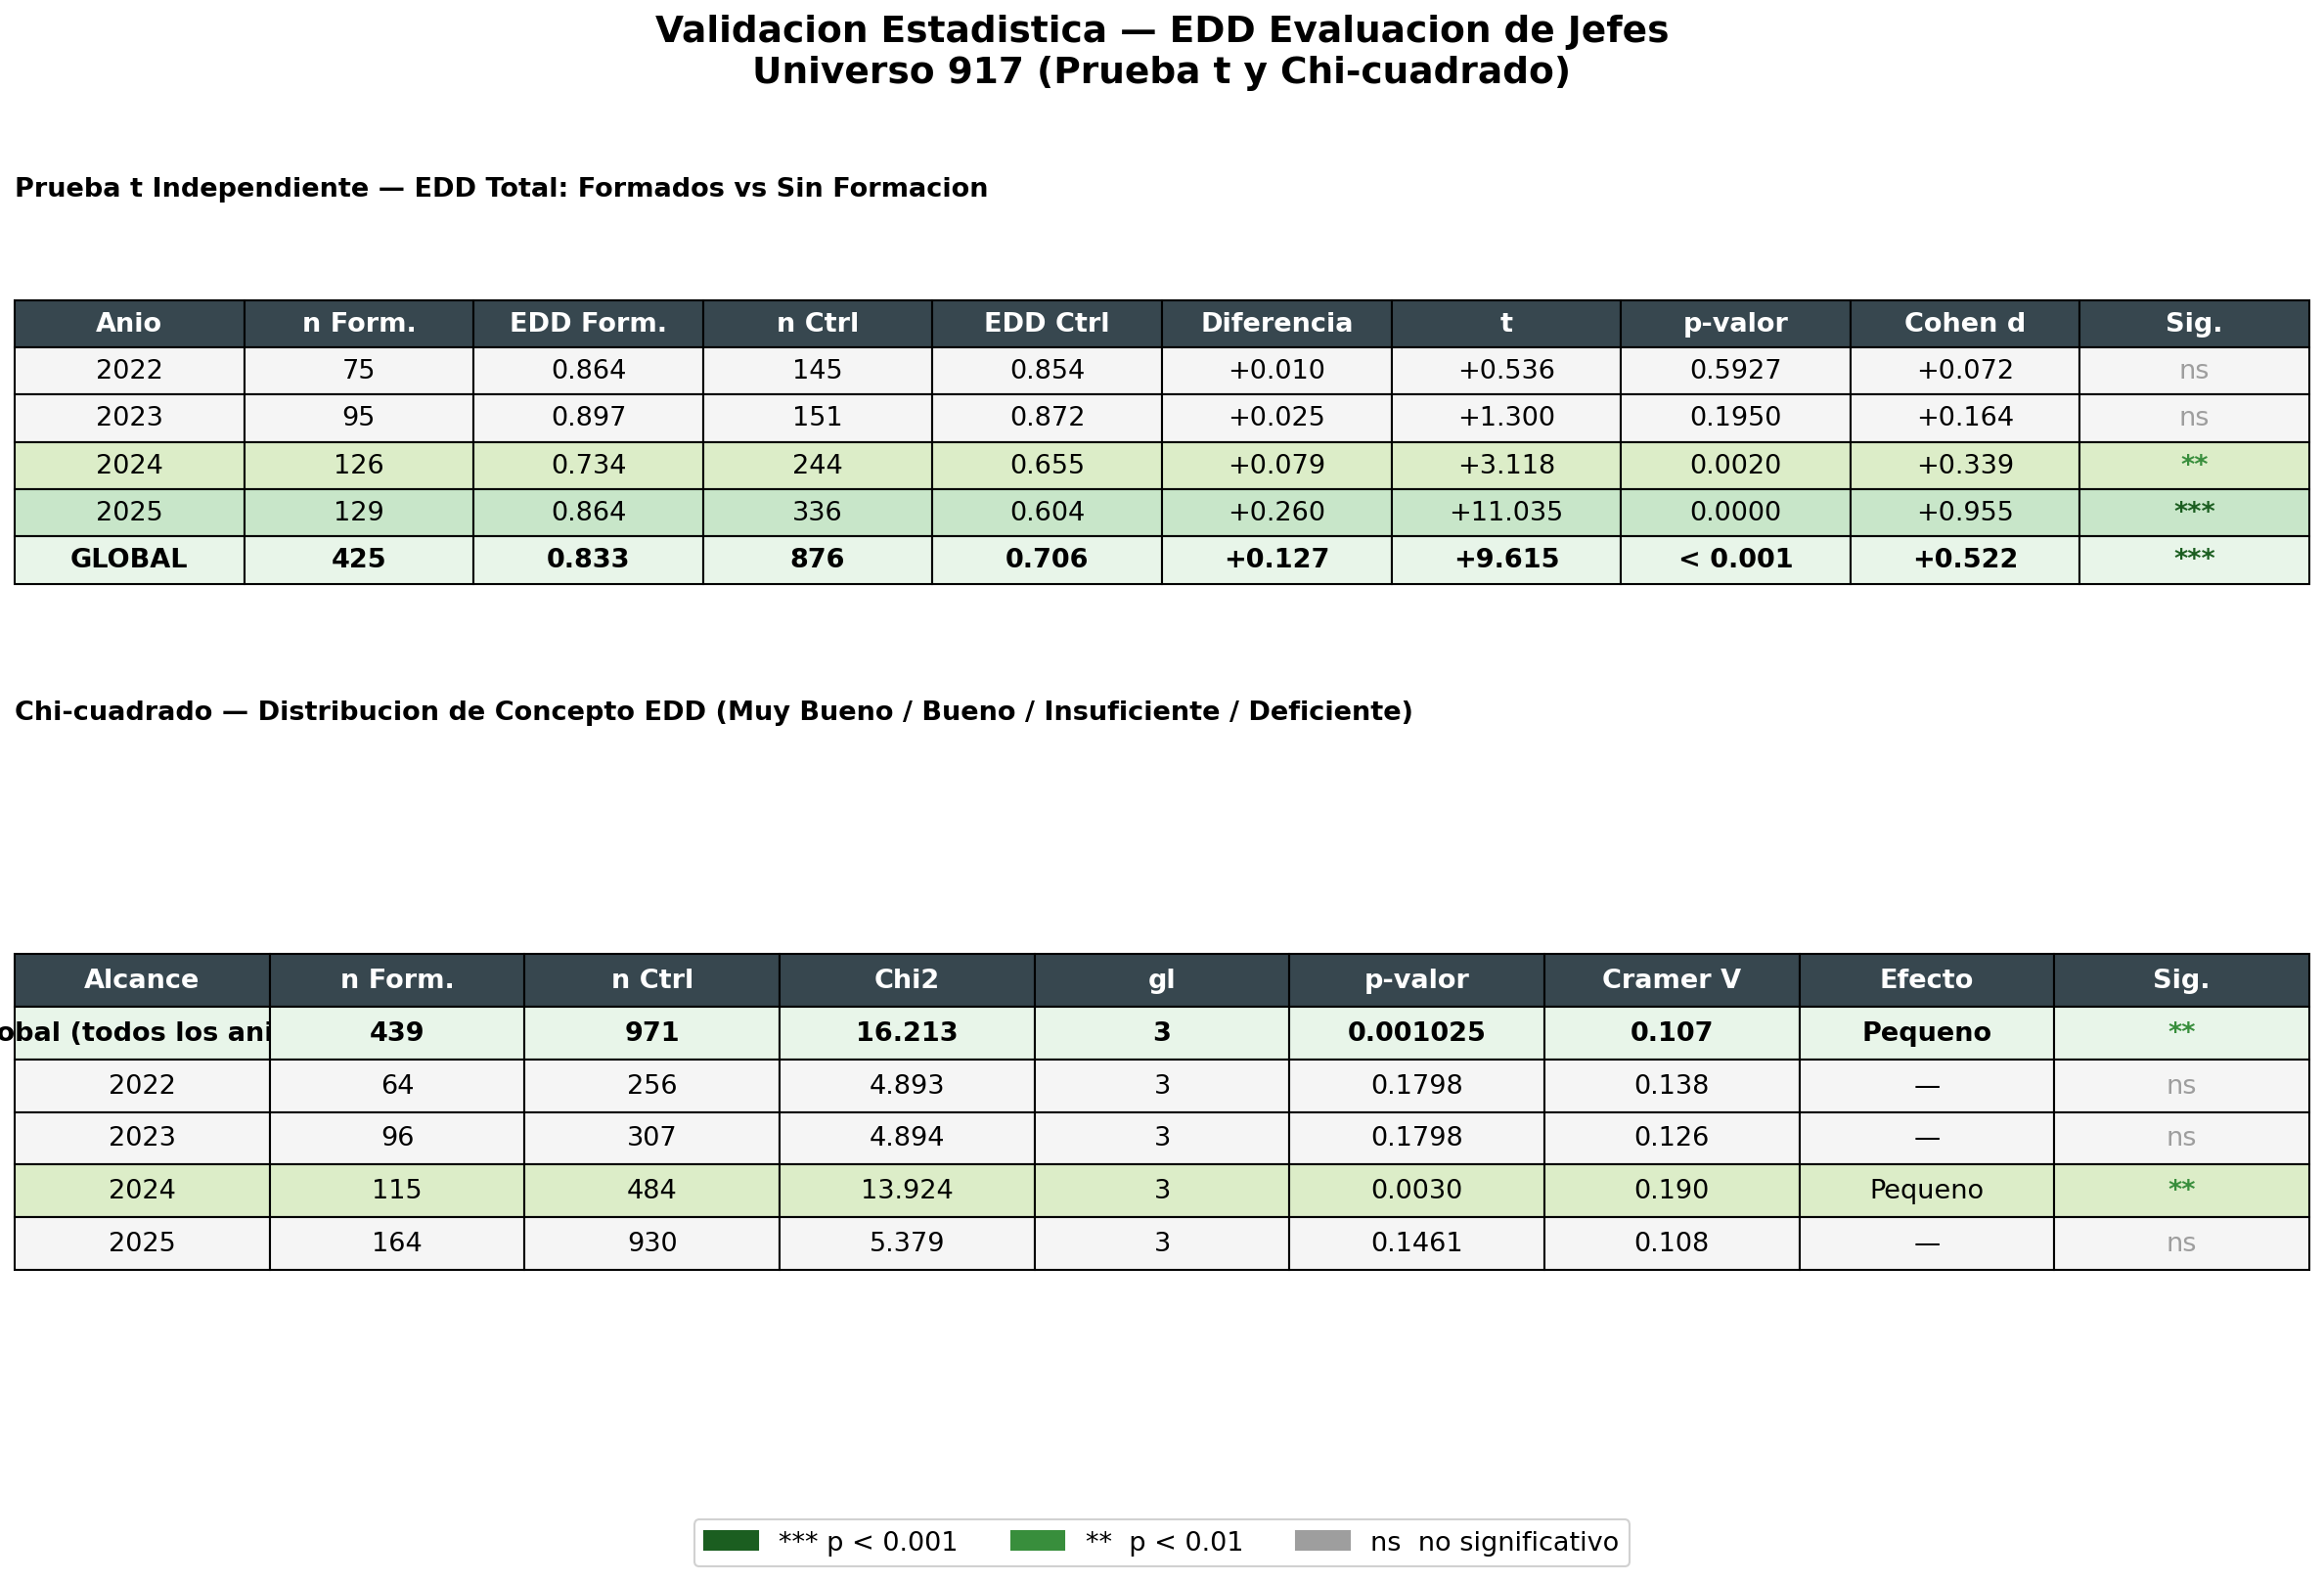

Write the Python code that produced this figure.
import sys; sys.stdout.reconfigure(encoding="utf-8")
import matplotlib.pyplot as plt
import matplotlib.patches as mpatches
import matplotlib
import numpy as np
import os

BASE = os.path.dirname(__file__)
matplotlib.rcParams.update({"font.family": "DejaVu Sans", "font.size": 12})

fig, (ax_top, ax_bot) = plt.subplots(2, 1, figsize=(16, 11),
                                      gridspec_kw={"height_ratios": [1.1, 1.8]})
fig.suptitle("Validacion Estadistica — EDD Evaluacion de Jefes\nUniverso 917 (Prueba t y Chi-cuadrado)",
             fontsize=18, fontweight="bold", y=0.98)

# ── Panel A: T independiente por anio ────────────────────────────────────────
ax_top.axis("off")
datos_a = [
    ["2022", "75",  "0.864", "145", "0.854", "+0.010", "+0.536", "0.5927", "+0.072", "ns"],
    ["2023", "95",  "0.897", "151", "0.872", "+0.025", "+1.300", "0.1950", "+0.164", "ns"],
    ["2024", "126", "0.734", "244", "0.655", "+0.079", "+3.118", "0.0020", "+0.339", "**"],
    ["2025", "129", "0.864", "336", "0.604", "+0.260", "+11.035","0.0000", "+0.955", "***"],
    ["GLOBAL","425","0.833", "876", "0.706", "+0.127", "+9.615", "< 0.001","+0.522", "***"],
]
cols_a = ["Anio", "n Form.", "EDD Form.", "n Ctrl", "EDD Ctrl", "Diferencia", "t", "p-valor", "Cohen d", "Sig."]
tbl_a = ax_top.table(cellText=datos_a, colLabels=cols_a, loc="center", cellLoc="center")
tbl_a.auto_set_font_size(False)
tbl_a.set_fontsize(13)
tbl_a.scale(1, 1.8)

for j in range(len(cols_a)):
    tbl_a[0, j].set_facecolor("#37474F")
    tbl_a[0, j].set_text_props(color="white", fontweight="bold")

sig_colors = {"***": ("#C8E6C9", "#1B5E20"), "**": ("#DCEDC8", "#388E3C"),
              "ns": ("#F5F5F5", "#9E9E9E")}
for i, row in enumerate(datos_a, start=1):
    s = row[-1]
    bg, fg = sig_colors[s]
    for j in range(len(cols_a)):
        tbl_a[i, j].set_facecolor(bg)
    tbl_a[i, 9].set_text_props(color=fg, fontweight="bold" if s != "ns" else "normal")
    # Fila GLOBAL en negrita
    if row[0] == "GLOBAL":
        for j in range(len(cols_a)):
            tbl_a[i, j].set_text_props(fontweight="bold")
            tbl_a[i, j].set_facecolor("#E8F5E9")

ax_top.set_title("Prueba t Independiente — EDD Total: Formados vs Sin Formacion",
                 fontsize=13, fontweight="bold", loc="left", pad=8)

# ── Panel B: Chi-cuadrado concepto ───────────────────────────────────────────
ax_bot.axis("off")
datos_b = [
    ["Global (todos los anios)", "439", "971", "16.213", "3", "0.001025", "0.107", "Pequeno",  "**"],
    ["2022",                      "64",  "256", "4.893",  "3", "0.1798",   "0.138", "—",        "ns"],
    ["2023",                      "96",  "307", "4.894",  "3", "0.1798",   "0.126", "—",        "ns"],
    ["2024",                     "115",  "484", "13.924", "3", "0.0030",   "0.190", "Pequeno",  "**"],
    ["2025",                     "164",  "930", "5.379",  "3", "0.1461",   "0.108", "—",        "ns"],
]
cols_b = ["Alcance", "n Form.", "n Ctrl", "Chi2", "gl", "p-valor", "Cramer V", "Efecto", "Sig."]
tbl_b = ax_bot.table(cellText=datos_b, colLabels=cols_b, loc="center", cellLoc="center")
tbl_b.auto_set_font_size(False)
tbl_b.set_fontsize(13)
tbl_b.scale(1, 2.0)

for j in range(len(cols_b)):
    tbl_b[0, j].set_facecolor("#37474F")
    tbl_b[0, j].set_text_props(color="white", fontweight="bold")

for i, row in enumerate(datos_b, start=1):
    s = row[-1]
    bg, fg = sig_colors[s]
    for j in range(len(cols_b)):
        tbl_b[i, j].set_facecolor(bg)
    tbl_b[i, 8].set_text_props(color=fg, fontweight="bold" if s != "ns" else "normal")
    if row[0].startswith("Global"):
        for j in range(len(cols_b)):
            tbl_b[i, j].set_text_props(fontweight="bold")
            tbl_b[i, j].set_facecolor("#E8F5E9")

ax_bot.set_title("Chi-cuadrado — Distribucion de Concepto EDD (Muy Bueno / Bueno / Insuficiente / Deficiente)",
                 fontsize=13, fontweight="bold", loc="left", pad=8)

legend_items = [
    mpatches.Patch(color="#1B5E20", label="*** p < 0.001"),
    mpatches.Patch(color="#388E3C", label="**  p < 0.01"),
    mpatches.Patch(color="#9E9E9E", label="ns  no significativo"),
]
fig.legend(handles=legend_items, loc="lower center", ncol=3,
           fontsize=13, framealpha=0.9, bbox_to_anchor=(0.5, 0.01))

plt.tight_layout(rect=[0, 0.05, 1, 0.96])
out = os.path.join(BASE, "G12_pruebas_t_edd_918.png")
plt.savefig(out, dpi=150, bbox_inches="tight")
plt.close()
print(f"Guardado: {out}")
